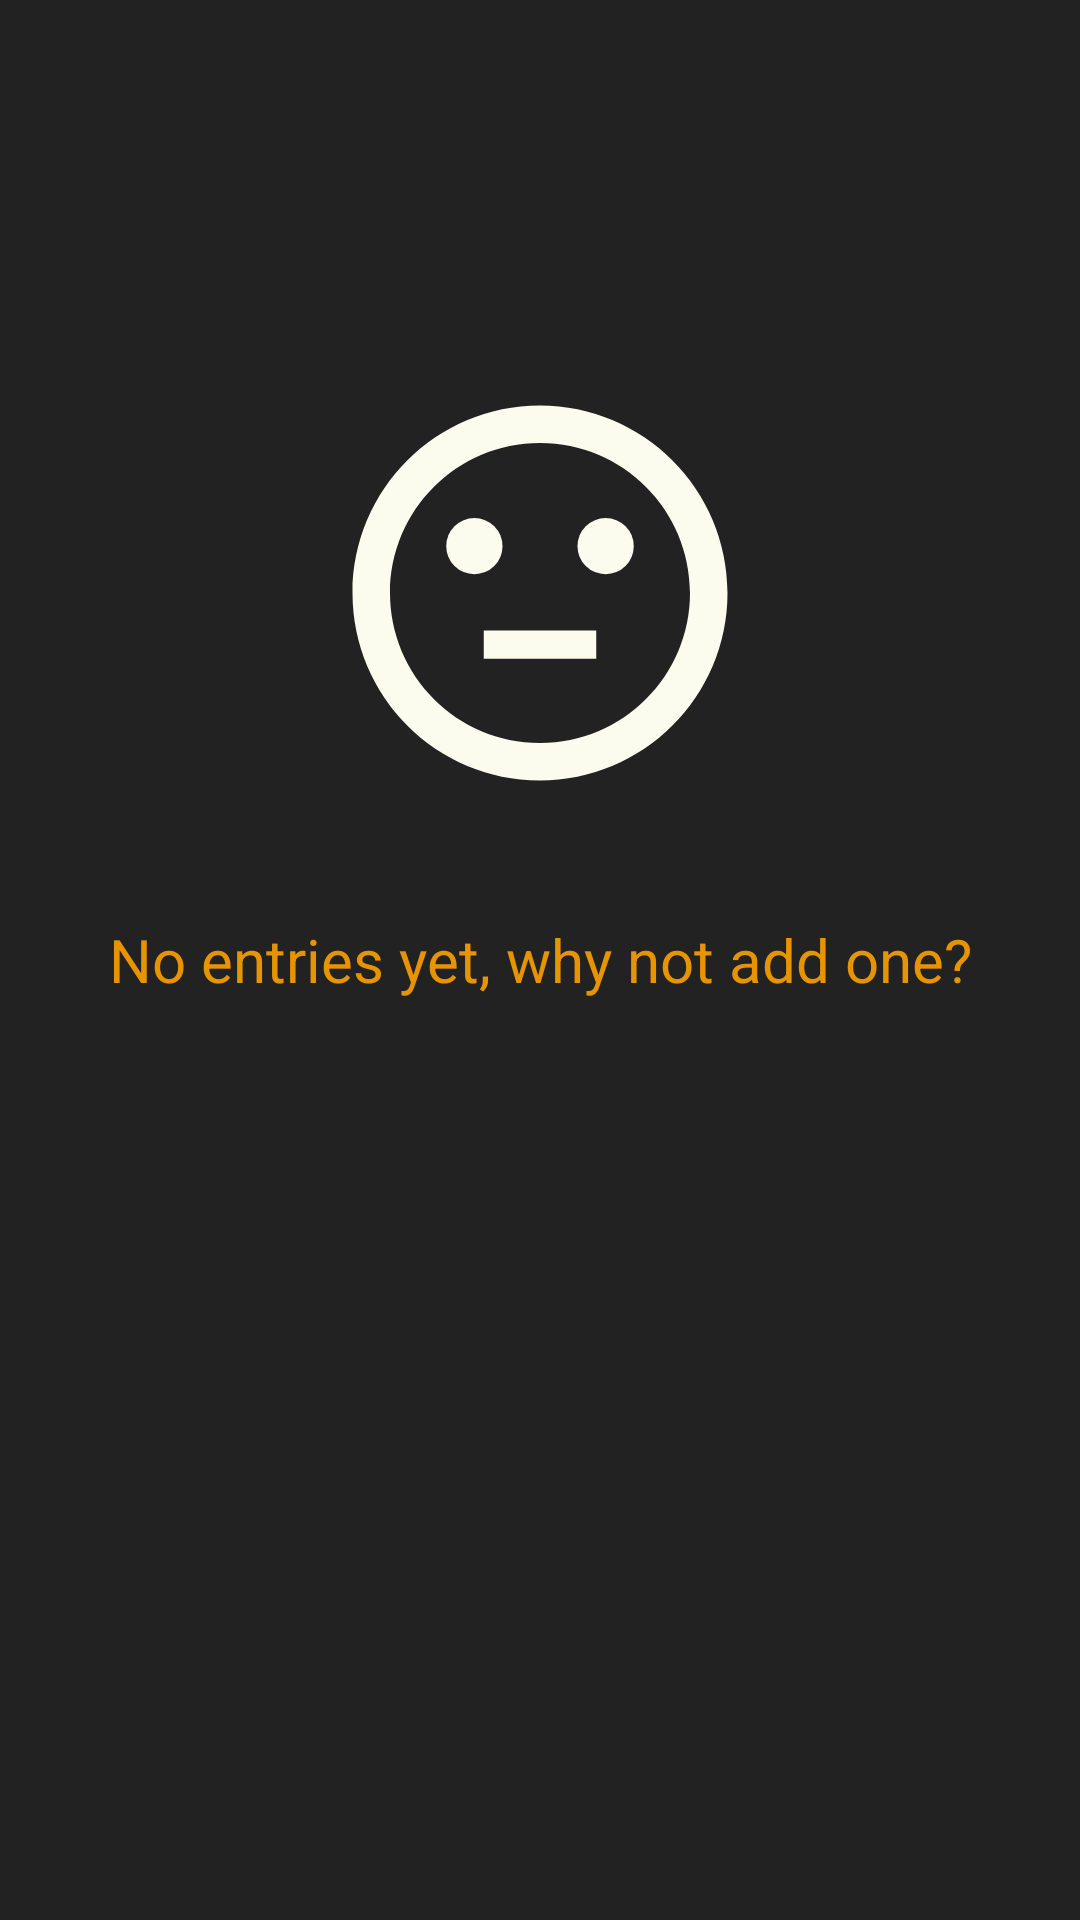

Android layout source for this screen:
<!-- AndroidManifest.xml: application theme AppTheme -->
<!-- res/layout/fragment_tracker_no_entries.xml -->
<?xml version="1.0" encoding="utf-8"?>
<android.support.constraint.ConstraintLayout xmlns:android="http://schemas.android.com/apk/res/android"
                                             xmlns:app="http://schemas.android.com/apk/res-auto"
                                             android:id="@+id/tracker_no_entries_placeholder"
                                             android:layout_width="match_parent"
                                             android:layout_height="match_parent"
                                             android:background="@color/colorPrimary">

    <ImageView
        android:layout_width="150dp"
        android:layout_height="150dp"
        android:contentDescription="@string/fragment_tracker_image_no_entries"
        android:src="@drawable/ic_movement_static_24dp"
        app:layout_constraintBottom_toBottomOf="parent"
        app:layout_constraintEnd_toEndOf="parent"
        app:layout_constraintStart_toStartOf="parent"
        app:layout_constraintTop_toTopOf="parent"
        app:layout_constraintVertical_bias="0.25"/>

    <TextView
        android:layout_width="match_parent"
        android:layout_height="match_parent"
        android:gravity="center"
        android:text="@string/fragment_tracker_placeholder_no_entries"
        android:textColor="@color/colorAccent"
        android:textSize="@dimen/text_xLarge_20sp"
       />
</android.support.constraint.ConstraintLayout>
<!-- resources referenced by this layout -->
<resources>
  <color name="colorAccent">#E69500</color>
  <color name="colorPrimary">#222222</color>
  <dimen name="text_xLarge_20sp">20sp</dimen>
  <!-- drawable ic_movement_static_24dp (drawable) -->
  <vector xmlns:android="http://schemas.android.com/apk/res/android"
          android:width="24dp"
          android:height="24dp"
          android:viewportWidth="24.0"
          android:viewportHeight="24.0">
      <path
          android:fillColor="#FFfbfbee"
          android:pathData="M9,14h6v1.5H9z"/>
      <path
          android:fillColor="#FFfbfbee"
          android:pathData="M15.5,9.5m-1.5,0a1.5,1.5 0,1 1,3 0a1.5,1.5 0,1 1,-3 0"/>
      <path
          android:fillColor="#FFfbfbee"
          android:pathData="M8.5,9.5m-1.5,0a1.5,1.5 0,1 1,3 0a1.5,1.5 0,1 1,-3 0"/>
      <path
          android:fillColor="#FFfbfbee"
          android:pathData="M11.99,2C6.47,2 2,6.48 2,12s4.47,10 9.99,10C17.52,22 22,17.52 22,12S17.52,2 11.99,2zM12,20c-4.42,0 -8,-3.58 -8,-8s3.58,-8 8,-8 8,3.58 8,8 -3.58,8 -8,8z"/>
  </vector>
  <string name="fragment_tracker_image_no_entries">No entries indicator</string>
  <string name="fragment_tracker_placeholder_no_entries">No entries yet, why not add one?</string>
  <style name="AppTheme" parent="Theme.AppCompat.Light.NoActionBar">
          <item name="colorPrimary">@color/colorPrimary</item>
          <item name="colorPrimaryDark">@color/colorPrimaryDark</item>
          <item name="colorAccent">@color/colorAccent</item>
          <item name="android:textColorPrimary">@color/textColorPrimary</item>
          <item name="android:textColorSecondary">@color/textColorSecondary</item>
      </style>
  <color name="colorPrimaryDark">#222222</color>
  <color name="textColorPrimary">#DE000000</color>
  <color name="textColorSecondary">#222222</color>
</resources>
